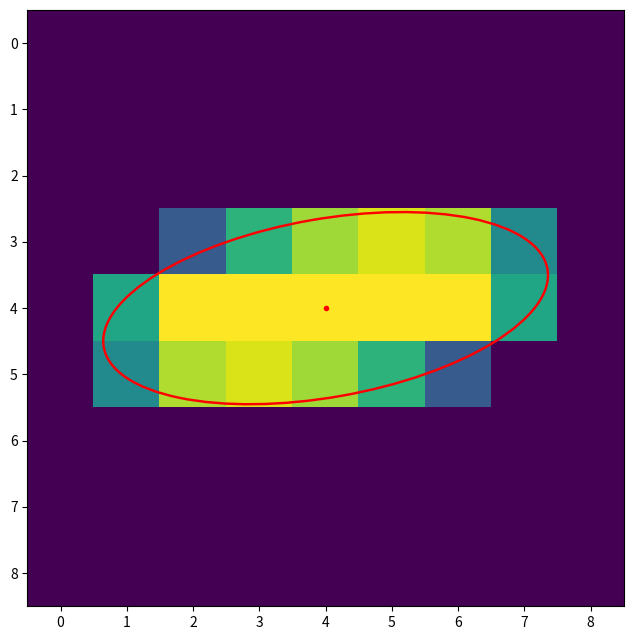
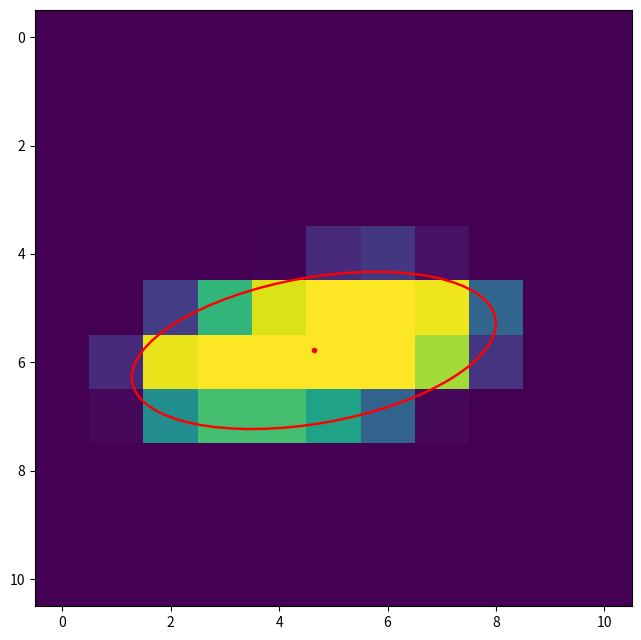

These charts were generated, in order, by the following Python code:
# -*- coding: utf-8 -*-
"""
Raw script for various object profile generation.

@author: Sergei Klykov
@licence: MIT, @year: 2024

"""

# %% Imports
import numpy as np
import matplotlib.pyplot as plt
from math import e, cos, sin
from typing import Union  # for making type hints for the package compliant with Python >= 3.8
# from matplotlib.patches import Circle
from matplotlib.patches import Ellipse


# %% Utility functions
# Note that type hints line int | float works for Python >= 3.10
def distance_f(i_px: Union[int, float, np.ndarray], j_px: Union[int, float, np.ndarray], i_centre: Union[int, float], j_centre: Union[int, float]):
    """
    Calculate the distances for pixels.

    Parameters
    ----------
    i_px : int or numpy.ndarray
        Pixel(-s) i of an image.
    j_px : int or numpy.ndarray
        Pixel(-s) i of an image.
    i_centre : int | float
        Center of an image.
    j_centre : int | float
        Center of an image.

    Returns
    -------
    float or numpy.ndarray
        Distances between provided pixels and the center of an image.

    """
    return np.round(np.sqrt(np.power(i_px - i_centre, 2) + np.power(j_px - j_centre, 2)), 6)


def ellipse_equation(i_px: Union[int, float, np.ndarray], j_px: Union[int, float, np.ndarray], i_centre: Union[int, float],
                     j_centre: Union[int, float], a: Union[int, float], b: Union[int, float], angle: Union[int, float]) -> float:
    angle = -angle  # makes the angle assignment consistent with the counter-clockwise count
    # Source for the equations below: https://en.wikipedia.org/wiki/Ellipse
    a_h2 = 0.25*a*a; b_h2 = 0.25*b*b  # half of axis (width and height) are used in the equations
    X = (j_px - j_centre)*cos(angle) + (i_px - i_centre)*sin(angle)  # projected X coordinate
    Y = -(j_px - j_centre)*sin(angle) + (i_px - i_centre)*cos(angle)  # projected Y coordinate
    i_diff2 = np.power(Y, 2); j_diff2 = np.power(X, 2)  # the general equation for ellipse
    eq = np.round(j_diff2/a_h2 + i_diff2/b_h2, 6)  # analytical equation for the shifted ellipse
    return eq


# %% Legacy code with testing of various object generation concepts
def make_sample(radius: float, center_shift: tuple, max_intensity=255, test_plots: bool = False) -> np.ndarray:
    if radius < 1.0:
        radius = 1.0
    max_size = 4*int(round(radius, 0)) + 1
    i_shift, j_shift = center_shift
    net_shift = round(0.5*np.sqrt(i_shift*i_shift + j_shift*j_shift), 6)
    i_img_center = max_size // 2; j_img_center = max_size // 2
    if abs(i_shift) <= 1.0 and abs(j_shift) <= 1.0:
        i_center = i_img_center + i_shift; j_center = j_img_center + j_shift
    else:
        i_center = i_img_center; j_center = j_img_center
    print("Center of a bead:", i_center, j_center)
    # Define image type
    if isinstance(max_intensity, int):
        if max_intensity <= 255:
            img_type = 'uint8'
        else:
            img_type = 'uint16'
    elif isinstance(max_intensity, float):
        if max_intensity > 1.0:
            max_intensity = 1.0
            img_type = 'float'
    else:
        raise ValueError("Specify Max Intensity for image type according to uint8, uint16, float")
    img = np.zeros(dtype=img_type, shape=(max_size, max_size))
    # Below - difficult to calculate the precise intersection of the circle and pixels
    # points = []
    q_rad = round(0.25*radius, 6); size_subareas = 1001; normalization = 0.001*size_subareas*size_subareas
    for i in range(max_size):
        for j in range(max_size):
            distance = distance_f(i, j, i_center, j_center); pixel_value = 0.0  # meaning the intensity in the pixel

            # The center of bead lays always within single pixel (less than the quarter of radius)
            if distance < q_rad:
                pixel_value = 1.0  # entire pixel lays inside the circle

            # Rough estimate of the potentially outside pixels - they should be checked for intersection with the circle
            elif q_rad <= distance <= radius + net_shift + 1.0:
                stop_checking = False  # flag for quitting this calculations
                # First, sort out the pixels that lay completely within the circle, but the distance is more than quarter of R:
                if i < i_center:
                    i_corner = i - 0.5
                else:
                    i_corner = i + 0.5
                if j < j_center:
                    j_corner = j - 0.5
                else:
                    j_corner = j + 0.5
                # Below - distance to the most distant point of the pixel
                distance_corner = distance_f(i_corner, j_corner, i_center, j_center)
                if distance_corner <= radius:
                    pixel_value = 1.0; stop_checking = True

                # So, the pixel's borders can potentially are intersected by the circle, calculate the estimated intersection area
                if not stop_checking:
                    i_m = i - 0.5; j_m = j - 0.5; i_p = i + 0.5; j_p = j + 0.5
                    # circle_arc_area = np.zeros(shape=(size_subareas, size_subareas))
                    # h_x = (i_p - i_m)/size_subareas; h_y = (j_p - j_m)/size_subareas
                    # x_row = np.round(np.arange(start=i_m, stop=i_p+h_x/2, step=h_x), 6)
                    # y_col = np.round(np.arange(start=j_m, stop=j_p+h_y/2, step=h_y), 6)
                    x_row = np.linspace(start=i_m, stop=i_p, num=size_subareas); y_col = np.linspace(start=j_m, stop=j_p, num=size_subareas)
                    # print(np.min(x_row), np.max(x_row), np.min(y_col), np.max(y_col))
                    coords = np.meshgrid(x_row, y_col); distances = distance_f(coords[0], coords[1], i_center, j_center)
                    circle_arc_area1 = np.where(distances <= radius, 0.001, 0.0)
                    # print(circle_arc_area1.shape)
                    if np.max(circle_arc_area1) > 0.0 and radius <= 2.0 and test_plots:
                        plt.figure(f"{i, j}"); plt.imshow(circle_arc_area1)
                    # print(np.max(circle_arc_area1), np.min(circle_arc_area1))
                    # for y in range(size_subareas):
                    #     for x in range(size_subareas):
                    #         i_c = i_m + y*((i_p - i_m)/size_subareas); j_c = j_m + x*((j_p - j_m)/size_subareas)
                    #         distance_px = distance_f(i_c, j_c, i_center, j_center)
                    #         if distance_px <= radius:
                    #             circle_arc_area[y, x] = 1.0
                    # S = round(np.sum(circle_arc_area)/np.sum(pixel_area), 6)
                    S1 = round(np.sum(circle_arc_area1)/normalization, 6)
                    if S1 > 1.0:
                        print(np.min(x_row), np.max(x_row), np.min(y_col), np.max(y_col))
                        print(circle_arc_area1.shape)
                        print("Overflowed value", S1, "sum of pixels inside of the intersection:", np.sum(circle_arc_area1), "norm.:", normalization)
                        if test_plots:
                            plt.figure(f"[{i, j}]"); plt.imshow(circle_arc_area1)
                        S1 = 1.0
                    print(f"Found ratio for the pixel [{i, j}]:", S1); pixel_value = S1
                    # Commented out below - debugging of the method, proving the calculation is right, kept for checking
                    # print(f"Found ratio for the pixel [{i, j}]:", S, "diff for - vect. implementations:", round(abs(S-S1), 6))
                    # r_diff1 = round(r2 - np.power(i_m - i_center, 2), 6); r_diff2 = round(r2 - np.power(j_m - j_center, 2), 6)
                    # r_diff3 = round(r2 - np.power(i_p - i_center, 2), 6); r_diff4 = round(r2 - np.power(j_p - j_center, 2), 6)
                    # found_points = 0; this_pixel_points = []
                    # # calculation of the j index
                    # if r_diff1 > 0.0:
                    #     j1 = round(j_center - np.sqrt(r_diff1), 6); j2 = round(j_center + np.sqrt(r_diff1), 6)
                    #     if j1 > 0.0 and j1 <= j_p and j1 >= j_m:
                    #         point = (i_m, j1); points.append(point); this_pixel_points.append(point); found_points += 1
                    #     if j2 > 0.0 and j2 <= j_p and j2 >= j_m:
                    #         point = (i_m, j2); points.append(point); this_pixel_points.append(point); found_points += 1
                    # if r_diff3 > 0.0:
                    #     j1 = round(j_center - np.sqrt(r_diff3), 6); j2 = round(j_center + np.sqrt(r_diff3), 6)
                    #     if j1 > 0.0 and j1 <= j_p and j1 >= j_m:
                    #         point = (i_p, j1); points.append(point); this_pixel_points.append(point); found_points += 1
                    #     if j2 > 0.0 and j2 <= j_p and j2 >= j_m:
                    #         point = (i_p, j2); points.append(point); this_pixel_points.append(point); found_points += 1
                    # # calculation of the i index
                    # if r_diff2 > 0.0:
                    #     i1 = round(i_center - np.sqrt(r_diff2), 6); i2 = round(i_center + np.sqrt(r_diff2), 6)
                    #     if i1 > 0.0 and i1 <= i_p and i1 >= i_m:
                    #         point = (i1, j_m); points.append(point); this_pixel_points.append(point); found_points += 1
                    #     if i2 > 0.0 and i2 <= i_p and i2 >= i_m:
                    #         point = (i2, j_m); points.append(point); this_pixel_points.append(point); found_points += 1
                    # if r_diff4 > 0.0:
                    #     i1 = round(i_center - np.sqrt(r_diff4), 6); i2 = round(i_center + np.sqrt(r_diff4), 6)
                    #     if i1 > 0.0 and i1 <= i_p and i1 >= i_m:
                    #         point = (i1, j_p); points.append(point); this_pixel_points.append(point); found_points += 1
                    #     if i2 > 0.0 and i2 <= i_p and i2 >= i_m:
                    #         point = (i2, j_p); points.append(point); this_pixel_points.append(point); found_points += 1

                    # # Calculated intersected square
                    # if found_points == 2:
                    #     print(f"Found intersections for the pixel [{i, j}]:", this_pixel_points)
                    #     x1, y1 = this_pixel_points[0]; x2, y2 = this_pixel_points[1]; S = 0.0
                    #     # Define intersection type - too complex (triangle, trapezoid, etc.)
                    #     # A = (i_m, j_m); B = (i_m, j_p); C = (i_p, j_m); D = (i_p, j_p)
                    #     x_m = 0.5*(x1 + x2); y_m = 0.5*(y1 + y2)
                    # print("middle point:", x_m, y_m)
                    # distance_m = round(np.sqrt(np.power(x_m - i_center, 2) + np.power(y_m - j_center, 2)), 6)
                    # if distance_m > distance:
                    #     S = 1.0 - 0.5*(distance_m - distance)
                    # else:
                    #     S = 1.0 + 0.5*(distance_m - distance)
                    # pixel_value = S
                    # print(f"Found points for the single pixel [{i, j}]:", found_points)

            # Pixel value scaling according the provided image type
            pixel_value *= float(max_intensity)
            # Pixel value conversion to the image type
            if pixel_value > 0.0:
                if 'uint' in img_type:
                    pixel_value = int(round(pixel_value, 0))
                img[i, j] = pixel_value
    # points = set(points)  # excluding repeated found in the loop coordinates
    # print("found # of points:", len(points), "\ncoordinates:", points)
    return img


# %% Radial profile testing for the object generation
def profile1(x, sigma: float = 1.0):
    return np.exp(-np.power(x, 2)/np.power(sigma, 2))


def profile2(x):
    y = np.zeros(shape=x.shape); ots = np.exp(-np.power(1.0, 2)/np.power(3*1.0, 2))
    for i, el in enumerate(x):
        # if el < 0.5:
        #     y[i] = 1.0
        # elif el < 1.0:
        #     y[i] = np.exp(pow(0.5, 1.25) - np.power(el, 1.25))
        # else:
        #     y[i] = np.exp(pow(0.5, 2.5) - np.power(el, 2.5))
        if el <= 1.0:
            y[i] = np.exp(-np.power(el, 2)/np.power(3*1.0, 2))
        else:
            xc = 1.0; el = pow(el, 8)
            y[i] = ots*np.exp(xc-el)
    return y


def profile3(x, gamma: float = 1.0):
    gamma2 = gamma*gamma
    return gamma2/(np.power(x, 2) + gamma2)


def profile4(x):
    return np.exp(x)/np.power(1.0 + np.exp(x), 2)


def profile5(x, b: float = 1.0):
    y = np.zeros(shape=x.shape)
    for i, el in enumerate(x):
        if el < b:
            el2 = el*el; b2 = b*b
            y[i] = np.exp(b2/(el2 - b2))
    return y*e


def profile6(x, b: float = 1.0):
    y = np.zeros(shape=x.shape)
    for i, el in enumerate(x):
        if el < b:
            el3 = el*el*el; b3 = b*b*b
            y[i] = np.exp(b3/(el3 - b3))
    return y*e


# Testing the bump function difference in the radial profiles
def bump_f(x: np.ndarray, b: float = 1.0, power: int = 2) -> np.ndarray:
    y = np.zeros(shape=x.shape)
    for i, el in enumerate(x):
        if el < b:
            el_pow = pow(el, power); b_pow = pow(b, power)
            y[i] = e*np.exp(b_pow/(el_pow - b_pow))
    return y


# %% 2D shapes for beads (disk, circle) calculation
def continuous_shaped_bead(r: float, center_shifts: tuple, bead_type: str) -> np.ndarray:
    """
    Bead with the shape defined depending on the provided type by using the continuous functions (distributions).

    Parameters
    ----------
    r : float
        Radius of a bead.
    center_shifts : tuple
        Shifts on axis of the bead center.
    bead_type : str
        Type of function to be used for calculating the shape.

    Returns
    -------
    img : numpy.ndarray
        2D normalized shape of the bead.

    """
    if bead_type == 'gaussian' or bead_type == 'g':
        # sigma = np.sqrt(r)  # direct estimation of the sigma variable
        sigma = 2.0*r/2.355  # based on FHWM
        max_size = int(round(3.0*sigma, 0))
    elif bead_type == 'lorentzian' or bead_type == 'lor':
        gamma = r*0.8; max_size = int(round(2.5*r, 0))
    elif bead_type == 'derivative of logistic func.' or bead_type == 'dlogf' or bead_type == 'smooth circle' or bead_type == 'smcir':
        max_size = int(round(2.5*r, 0))
    elif (bead_type == 'bump square' or bead_type == 'bump2' or bead_type == 'bump cube' or bead_type == 'bump3'
          or bead_type == 'bump ^8' or bead_type == 'bump8'):
        max_size = int(round(2.0*r, 0))
    elif (bead_type == 'oversampled circle' or bead_type == 'ovcir' or bead_type == 'undersampled circle' or bead_type == 'uncir'
          or bead_type == 'circle' or bead_type == 'c'):
        max_size = int(round(2.25*r, 0)) + 2
    else:
        max_size = int(round(4.0*r, 0))
    x_shift, y_shift = center_shifts
    if abs(y_shift) > 0.0 or abs(x_shift) > 0.0:
        max_size += 1
        if abs(y_shift) >= 0.4 or abs(x_shift) >= 0.4:
            max_size += 1
    if max_size % 2 == 0:
        max_size += 1
    img = np.zeros(dtype=np.float32, shape=(max_size, max_size))  # crating by default float image, normalized to 1.0 as the max intensity
    i_img_center = max_size // 2; j_img_center = max_size // 2
    if y_shift >= 0.0:
        i_center = i_img_center + y_shift
    else:
        i_center = i_img_center + y_shift + 1.0
    if x_shift >= 0.0:
        j_center = j_img_center + x_shift
    else:
        j_center = j_img_center + x_shift + 1.0
    # Calculating the intensity distribution pixelwise
    cutoff_radius = 1.4*r  # for limiting pixels that is calculated for continuous profile
    for i in range(max_size):
        for j in range(max_size):
            distance = distance_f(i, j, i_center, j_center)
            if bead_type == 'gaussian' or bead_type == 'g':
                if distance < cutoff_radius:
                    img[i, j] = np.exp(-np.power(distance, 2)/np.power(sigma, 2))
            elif bead_type == 'lorentzian' or bead_type == 'lor':
                if distance < cutoff_radius:
                    img[i, j] = gamma/(np.power(distance, 2) + gamma)
            elif bead_type == 'derivative of logistic func.' or bead_type == 'dlogf':
                if distance < cutoff_radius:
                    img[i, j] = np.exp(distance/r)/np.power(1.0 + np.exp(distance/r), 2)
            elif 'bump' in bead_type:
                cutoff_proportion = 1.25  # regulates the cutoff size of the bump function in the fraction of radius, empirical value
                if bead_type == 'bump square' or bead_type == 'bump2':
                    bump_pow = 2
                elif bead_type == 'bump cube' or bead_type == 'bump3':
                    bump_pow = 3
                elif bead_type == 'bump ^8' or bead_type == 'bump8':
                    bump_pow = 8
                b_pow = np.power(cutoff_proportion, bump_pow)*np.power(r, bump_pow)
                distance_pow = np.power(distance, bump_pow); b = cutoff_proportion*r
                if distance < b:
                    img[i, j] = np.exp(b_pow/(distance_pow - b_pow))
            elif bead_type == 'smooth circle' or bead_type == 'smcir':
                if distance < 0.5*r:
                    img[i, j] = 1.0  # the pixel lays completely inside the circle
                elif 0.5*r <= distance < 1.0*r:
                    diff_distance = distance/r - 0.5  # difference between distance to the pixel and half of the radius
                    img[i, j] = 1.0 - np.power(diff_distance, 3)
                elif 1.0*r <= distance < cutoff_radius:
                    diff_distance = distance/r - 0.5  # difference between distance to the pixel and half of the radius
                    img[i, j] = 0.94 - diff_distance
            elif bead_type == 'oversampled circle' or bead_type == 'ovcir':
                net_shift = round(0.5*np.sqrt(y_shift*y_shift + x_shift*x_shift), 6)  # calculation the net shift of the picture center
                if distance <= r:
                    img[i, j] = 1.0  # the pixel lays definitely inside the radius of the circle
                elif distance <= r + net_shift + 0.75:  # The pixel is potentially intersecting with the circle border
                    i_m = i - 0.5; j_m = j - 0.5; i_p = i + 0.5; j_p = j + 0.5; size_subareas = 400
                    x_row = np.linspace(start=i_m, stop=i_p, num=size_subareas); y_col = np.linspace(start=j_m, stop=j_p, num=size_subareas)
                    coords = np.meshgrid(x_row, y_col); distances = distance_f(coords[0], coords[1], i_center, j_center)
                    circle_arc_area = np.where(distances <= r, 0.02, 0.0)  # assigning the non-zero number for intersected mesh grid points
                    if np.max(circle_arc_area) > 0.0:  # pixel intersects with the circle border
                        img[i, j] = 1.0
                        # plt.figure(); plt.imshow(circle_arc_area)
            elif bead_type == 'undersampled circle' or bead_type == 'uncir':
                if distance < r:  # the border pixels (observed when the bead is centered) are removed, only with distances less than r saved
                    img[i, j] = 1.0
            elif bead_type == 'circle' or bead_type == 'c':
                if distance <= r + 1E-6:  # the border pixels laying in the proximity saved as well
                    img[i, j] = 1.0
    # Normalization of profile
    if (bead_type == 'derivative of logistic func.' or bead_type == 'dlogf' or bead_type == 'bump square' or bead_type == 'bump2'
       or bead_type == 'bump cube' or bead_type == 'bump3' or bead_type == 'bump ^8' or bead_type == 'bump8'):
        img /= np.max(img)
    return img


def discrete_shaped_bead(r: float, center_shifts: tuple) -> np.ndarray:
    """
    Calculate the 2D shape of bead with the border pixel intensities defined from the counting area of these pixels within circle radius.

    Parameters
    ----------
    r : float
        Radius of a bead.
    center_shifts : tuple
        Shifts on axis of the bead center.

    Returns
    -------
    img : numpy.ndarray
        2D normalized shape of the bead.

    """
    max_size = int(round(2.5*r, 0))  # default size for the profile
    x_shift, y_shift = center_shifts  # unpacking the shift of the object center
    if abs(y_shift) > 0.0 or abs(x_shift) > 0.0:
        max_size += 1
        if abs(y_shift) >= 0.4 or abs(x_shift) >= 0.4:
            max_size += 1
    if max_size % 2 == 0:
        max_size += 1
    img = np.zeros(dtype=np.float32, shape=(max_size, max_size))  # creating by default float image, normalized to 1.0 as the max intensity
    i_img_center = max_size // 2; j_img_center = max_size // 2
    if y_shift >= 0.0:
        i_center = i_img_center + y_shift
    else:
        i_center = i_img_center + y_shift + 1.0
    if x_shift >= 0.0:
        j_center = j_img_center + x_shift
    else:
        j_center = j_img_center + x_shift + 1.0
    net_shift = round(0.5*np.sqrt(y_shift*y_shift + x_shift*x_shift), 6)  # calculation the net shift of the picture center
    # Calculating the intensity distribution pixelwise with strict definition
    q_rad = round(0.25*r, 6); size_subareas = 626  # number of subareas + 1 that can make defined number of steps, like np.linspace(0, 1, 11)
    single_point_value = 1.0/(size_subareas-1)  # single point non-zero value used below for finding number of points within circle border
    normalization = single_point_value*size_subareas*size_subareas  # normalization for summation of all points
    for i in range(max_size):
        for j in range(max_size):
            distance = distance_f(i, j, i_center, j_center)  # distance from the center to the pixel
            pixel_value = 0.0  # meaning the intensity in the pixel defined on the rules below
            if distance < q_rad:  # The pixel lays completely inside of circle border
                pixel_value = 1.0  # entire pixel lays inside the circle
            elif q_rad <= distance <= r + net_shift + 1.0:  # The pixel is intersecting with the circle border
                stop_checking = False  # flag for quitting these calculations if the pixel is proven to lay completely inside the circle
                # First, sort out the pixels that lay completely within the circle, but the distance is more than quarter of R:
                if i < i_center:
                    i_corner = i - 0.5
                else:
                    i_corner = i + 0.5
                if j < j_center:
                    j_corner = j - 0.5
                else:
                    j_corner = j + 0.5
                # Below - distance to the most distant point of the pixel
                distance_corner = distance_f(i_corner, j_corner, i_center, j_center)
                if distance_corner <= r:
                    pixel_value = 1.0; stop_checking = True
                # So, the pixel's borders can potentially are intersected by the circle,
                # calculate the estimated intersection area for pixel intensity
                if not stop_checking:
                    i_m = i - 0.5; j_m = j - 0.5; i_p = i + 0.5; j_p = j + 0.5
                    x_row = np.linspace(start=i_m, stop=i_p, num=size_subareas); y_col = np.linspace(start=j_m, stop=j_p, num=size_subareas)
                    coords = np.meshgrid(x_row, y_col); distances = distance_f(coords[0], coords[1], i_center, j_center)
                    circle_arc_area1 = np.where(distances <= r, single_point_value, 0.0)  # assigning the non-zero for intersected mesh grid points
                    S1 = round(np.sum(circle_arc_area1)/normalization, 6)
                    if S1 > 1.0:
                        S1 = 1.0  # in the rare cases the integration sum can be more than 1.0 due to the limited precision of numerical integration
                    pixel_value = S1  # assigning the found square of the area laying inside a circle
            img[i, j] = pixel_value  # assign the computed intensity to the stored 2D profile
    return img


# %% 2D shape representation calculation for the object with ellipse shape
def discrete_shaped_ellipse(sizes: tuple, angle: float, center_shifts: tuple, verbose_plots: bool = False) -> np.ndarray:
    """
    Calculate ellipse shape project on the pixels.

    Parameters
    ----------
    sizes : tuple
        Sizes a, b for an ellipse.
    angle : float
        Angle (counter-clockwise) between b and X axes.
    center_shifts : tuple
        Pixelwise shifts of an ellipse center.
    verbose_plots : bool, optional
        Plotting of border sections of an ellipse. The default is False.

    Returns
    -------
    img : numpy.ndarray
        2D normalized shape of the bead.

    """
    a, b = sizes  # from the definition of an ellipse: length of 2 axis
    max_d = max(a, b)  # for defining the largest and smallest axis of an ellipse
    max_size = int(round(1.25*max_d, 0))  # default size for the profile
    x_shift, y_shift = center_shifts  # unpacking the shift of the object center
    if abs(y_shift) > 0.0 or abs(x_shift) > 0.0:
        max_size += 1
        if abs(y_shift) > 0.4 or abs(x_shift) > 0.4:
            max_size += 1
    if max_size % 2 == 0:
        max_size += 1
    img = np.zeros(dtype=np.float32, shape=(max_size, max_size))  # creating by default float image, normalized to 1.0 as the max intensity
    i_img_center = max_size // 2; j_img_center = max_size // 2
    i_center = i_img_center + y_shift; j_center = j_img_center + x_shift
    # net_shift = round(0.5*np.sqrt(y_shift*y_shift + x_shift*x_shift), 6)  # calculation the net shift of the picture center
    # Calculating the intensity distribution pixelwise with strict definition
    size_subareas = 626  # number of subareas + 1 that can make defined number of steps, like np.linspace(0, 1, 11)
    single_point_value = 1.0/(size_subareas-1)  # single point non-zero value used below for finding number of points within circle border
    normalization = single_point_value*size_subareas*size_subareas  # normalization for summation of all points
    for i in range(max_size):
        for j in range(max_size):
            distance = ellipse_equation(i, j, i_center, j_center, a, b, angle)  # equation for the ellipse testing
            pixel_value = 0.0  # meaning the intensity in the pixel defined on the rules below
            if 0.0 <= distance < 4.0:  # The pixel is intersecting with the ellipse border
                stop_checking = False  # flag for quitting these calculations if the pixel is proven to lay completely inside the circle
                # First, sort out the pixels that lay completely within the ellipse border, but the distance is more than quarter:
                if i <= i_center:  # shift to the left
                    i_corner = i - 0.5
                else:
                    i_corner = i + 0.5
                if j < j_center:  # shift to the bottom
                    j_corner = j - 0.5
                else:
                    j_corner = j + 0.5
                # Below - distance to the most distant point of the pixel
                distance_corner = ellipse_equation(i_corner, j_corner, i_center, j_center, a, b, angle)
                if distance_corner < 0.5:  # empirical value for estimation that the pixel is entirely inside an ellipse
                    pixel_value = 1.0; stop_checking = True
                # So, the pixel's borders can potentially are intersected by the circle, calculate the estimated intersection area for pixel intensity
                if not stop_checking:
                    i_m = i - 0.5; j_m = j - 0.5; i_p = i + 0.5; j_p = j + 0.5
                    x_row = np.linspace(start=i_m, stop=i_p, num=size_subareas); y_col = np.linspace(start=j_m, stop=j_p, num=size_subareas)
                    coords = np.meshgrid(x_row, y_col); distances = ellipse_equation(coords[0], coords[1], i_center, j_center, a, b, angle)
                    circle_arc_area1 = np.where(distances <= 1.0, single_point_value, 0.0)  # assigning the non-zero for intersected grid points
                    S1 = round(np.sum(circle_arc_area1)/normalization, 6)
                    if S1 > 1.0:
                        S1 = 1.0  # in the rare cases the integration sum can be more than 1.0 due to the limited precision of numerical integration
                    pixel_value = S1  # assigning the found square of the area laying inside a circle
                if verbose_plots:
                    plt.figure(f"Pixel {i, j} intersection"); plt.imshow(circle_arc_area1)
            img[i, j] = pixel_value  # assign the computed intensity to the stored 2D profile
    return img


# %% Default exports from this module
__all__ = ['continuous_shaped_bead', 'discrete_shaped_bead', 'discrete_shaped_ellipse']

# %% Tests
if __name__ == "__main__":
    test_disk_show = False; test_ellipse_centered = True; test_ellipse_shifted = True; figsizes = (6.5, 6.5); plt.close('all')
    # Testing disk (circle or bead) representation
    if test_disk_show:
        i_shift = 0.23; j_shift = -0.591; disk_r = 6.0
        # disk1 = make_sample(radius=disk_r, center_shift=(i_shift, j_shift), test_plots=False)
        # plt.figure(figsize=figsizes); axes_img = plt.imshow(disk1, cmap=plt.cm.viridis); plt.tight_layout()
        # m_center, n_center = disk1.shape; m_center = m_center // 2 + i_shift; n_center = n_center // 2 + j_shift
        # axes_img.axes.add_patch(Circle((n_center, m_center), disk_r, edgecolor='red', facecolor='none'))
        r = np.arange(start=0.0, stop=1.3, step=0.02)
        profile1_f = profile1(r, 1.0)  # normal gaussian
        profile2_f = profile2(r)  # discontinuous function
        profile3_f = profile3(r, 1.0)  # lorentzian
        profile4_f = profile4(r); max_4 = np.max(profile4_f); profile4_f /= max_4  # derivative of logistic function
        profile5_f = profile5(r, 1.4)  # bump function
        profile6_f = profile6(r, 1.4)  # modified bump function
        plt.figure("Profiles Comparison"); plt.plot(r, profile1_f, r, profile2_f, r, profile3_f, r, profile4_f, r, profile5_f, r, profile6_f)
        plt.legend(['gaussian', 'discontinuous', 'lorentzian', 'd(logist.f)/dr', 'bump', 'mod. bump'])
        # Comparison of bump functions depending on the power of arguments
        size = 1.5; step_r = 0.01; r1 = np.arange(start=0.0, stop=size+step_r, step=step_r)
        bump2 = bump_f(r1, size, 2); bump4 = bump_f(r1, size, 4); bump3 = bump_f(r1, size, 3); bump64 = bump_f(r1, size, 64)
        bump8 = bump_f(r1, size, 8); bump16 = bump_f(r1, size, 16); bump32 = bump_f(r1, size, 32)
        plt.figure("Bump() Comparison"); plt.plot(r1, bump2, r1, bump3, r1, bump4, r1, bump8, r1, bump16)
        plt.legend(['^2', '^3', '^4', '^8', '^16']); plt.axvline(x=0.5); plt.axvline(x=1.0)
    # Testing the centered ellipse form calculation
    if test_ellipse_centered:
        a = 6.8; b = 2.69; j_shift = 0; i_shift = 0; shifts = (i_shift, j_shift); angle_grad = 10.0; angle = (angle_grad*np.pi)/180.0
        ellipse_centered = discrete_shaped_ellipse((a, b), angle, shifts)
        plt.figure(figsize=figsizes); axes_img = plt.imshow(ellipse_centered, cmap=plt.cm.viridis); plt.tight_layout()
        m_center, n_center = ellipse_centered.shape; m_center = m_center // 2 + i_shift; n_center = n_center // 2 + j_shift
        axes_img.axes.add_patch(Ellipse((n_center, m_center), a, b, angle=-angle_grad, edgecolor='red', facecolor='none', linewidth=1.75))
        axes_img.axes.plot(m_center, n_center, marker='.', linewidth=3.5, color='red')
    if test_ellipse_shifted:
        a = 6.8; b = 2.69; j_shift = -0.36; i_shift = 0.78; shifts = (j_shift, i_shift); angle_grad = 10.0; angle = (angle_grad*np.pi)/180.0
        ellipse_centered = discrete_shaped_ellipse((a, b), angle, shifts)
        plt.figure(figsize=figsizes); axes_img = plt.imshow(ellipse_centered, cmap=plt.cm.viridis); plt.tight_layout()
        m_center, n_center = ellipse_centered.shape; m_center = m_center // 2 + i_shift; n_center = n_center // 2 + j_shift
        axes_img.axes.add_patch(Ellipse((n_center, m_center), a, b, angle=-angle_grad, edgecolor='red', facecolor='none', linewidth=1.75))
        axes_img.axes.plot(n_center, m_center, marker='.', linewidth=3.5, color='red')
